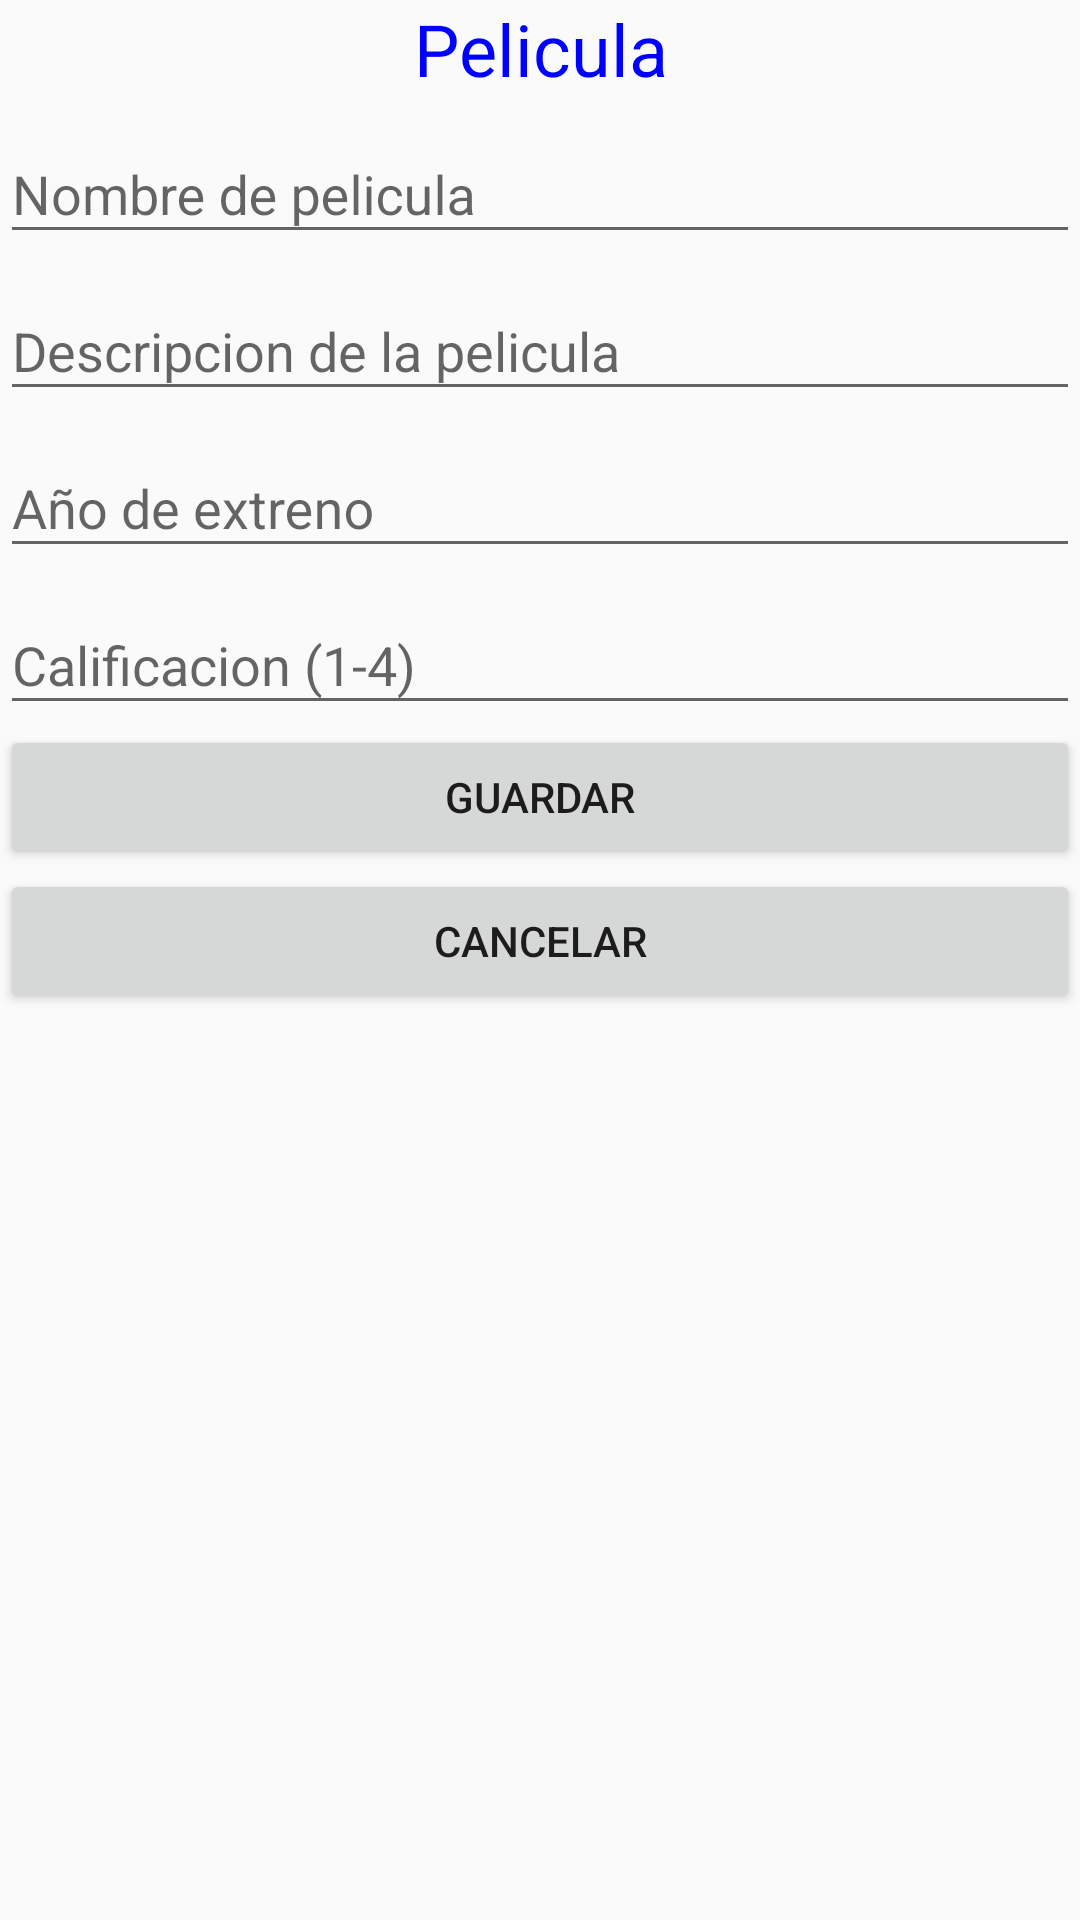

This screen was rendered from an Android layout file. Write that file and the resources it references.
<!-- AndroidManifest.xml: application theme Theme.AppCompat.Light -->
<!-- res/layout/agregara_pelicula.xml -->
<?xml version="1.0" encoding="utf-8"?>
<LinearLayout xmlns:android="http://schemas.android.com/apk/res/android"
    android:layout_width="match_parent"
    android:layout_height="match_parent"
    android:orientation="vertical">
    <TextView
        android:gravity="center_horizontal"
        android:text="Pelicula"
        android:textSize="24sp"
        android:textColor="#00f"
        android:layout_width="match_parent"
        android:layout_height="wrap_content" />


    <com.google.android.material.textfield.TextInputLayout
        android:layout_width="match_parent"
        android:layout_height="wrap_content">

        <com.google.android.material.textfield.TextInputEditText
            android:id="@+id/txtTitulo"
            android:layout_width="match_parent"
            android:layout_height="wrap_content"
            android:hint="Nombre de pelicula" />
    </com.google.android.material.textfield.TextInputLayout>


    <com.google.android.material.textfield.TextInputLayout
        android:layout_width="match_parent"
        android:layout_height="wrap_content">

        <com.google.android.material.textfield.TextInputEditText
            android:id="@+id/txtDesc"
            android:layout_width="match_parent"
            android:layout_height="wrap_content"
            android:hint="Descripcion de la pelicula" />
    </com.google.android.material.textfield.TextInputLayout>

    <com.google.android.material.textfield.TextInputLayout
        android:layout_width="match_parent"
        android:layout_height="wrap_content">

        <com.google.android.material.textfield.TextInputEditText
            android:id="@+id/txtYear"
            android:layout_width="match_parent"
            android:layout_height="wrap_content"
            android:hint="Año de extreno" />
    </com.google.android.material.textfield.TextInputLayout>

    <com.google.android.material.textfield.TextInputLayout
        android:layout_width="match_parent"
        android:layout_height="wrap_content">

        <com.google.android.material.textfield.TextInputEditText
            android:id="@+id/txtRate"
            android:layout_width="match_parent"
            android:layout_height="wrap_content"
            android:hint="Calificacion (1-4)" />
    </com.google.android.material.textfield.TextInputLayout>

    <Button
        android:text="Guardar"
        android:onClick="guardar"
        android:layout_width="match_parent"
        android:layout_height="wrap_content" />
    <Button
        android:text="Cancelar"
        android:onClick="cancelar"
        android:layout_width="match_parent"
        android:layout_height="wrap_content" />
</LinearLayout>
<!-- resources referenced by this layout -->
<resources>

</resources>
